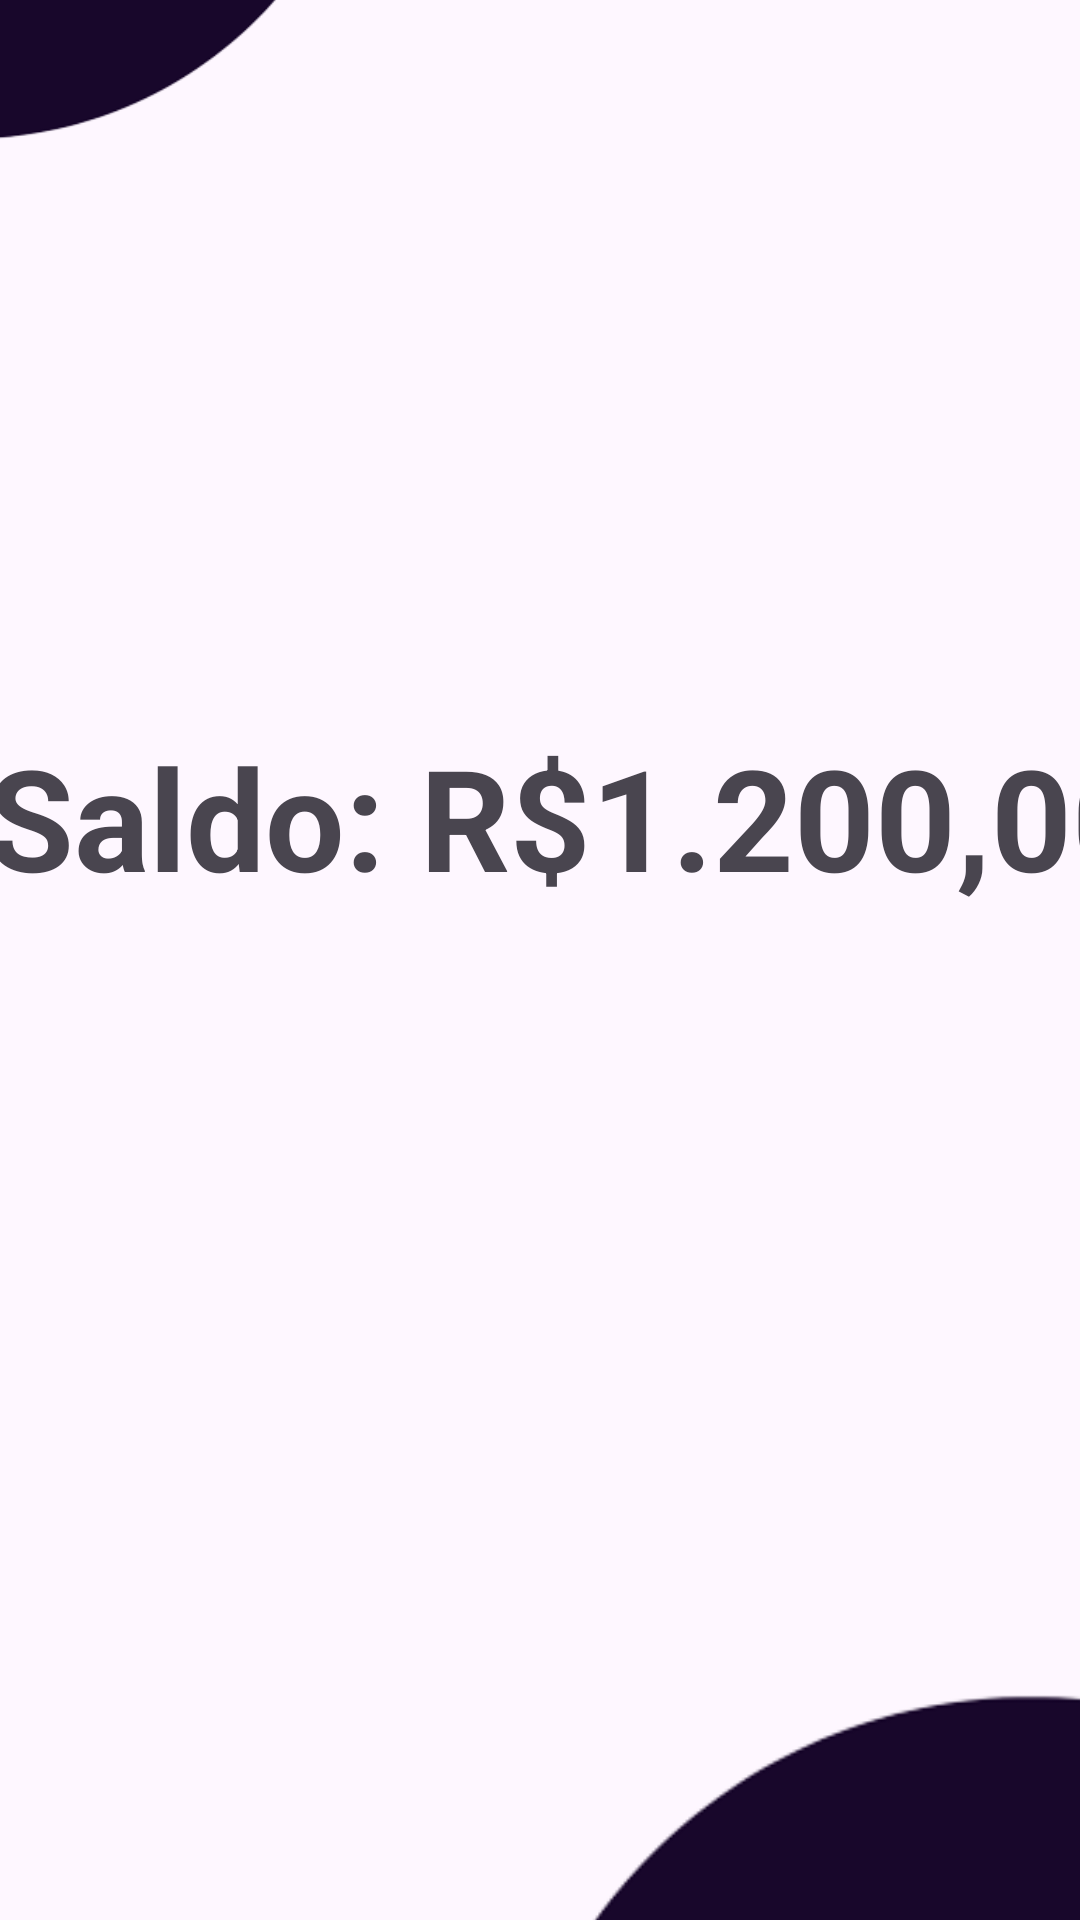

Android layout source for this screen:
<!-- AndroidManifest.xml: application theme Theme.Teste100 -->
<!-- res/layout/activity_saldo.xml -->
<?xml version="1.0" encoding="utf-8"?>
<androidx.constraintlayout.widget.ConstraintLayout xmlns:android="http://schemas.android.com/apk/res/android"
    xmlns:app="http://schemas.android.com/apk/res-auto"
    xmlns:tools="http://schemas.android.com/tools"
    android:layout_width="match_parent"
    android:layout_height="match_parent"
    tools:context=".Saldo">

    <LinearLayout
        android:id="@+id/linearLayout2"
        android:layout_width="404dp"
        android:layout_height="157dp"
        android:layout_marginStart="8dp"
        android:layout_marginTop="8dp"
        android:layout_marginEnd="8dp"
        android:layout_marginBottom="8dp"
        android:orientation="horizontal"
        app:layout_constraintBottom_toBottomOf="parent"
        app:layout_constraintEnd_toEndOf="parent"
        app:layout_constraintHorizontal_bias="0.214"
        app:layout_constraintStart_toStartOf="parent"
        app:layout_constraintTop_toTopOf="parent"
        app:layout_constraintVertical_bias="0.499">

        <TextView
            android:id="@+id/ttv1"
            android:layout_width="wrap_content"
            android:layout_height="112dp"
            android:layout_weight="1"
            android:text="Saldo: R$1.200,00"
            android:textSize="47sp"
            android:textStyle="bold" />

    </LinearLayout>

    <ImageView
        android:id="@+id/imageView11"
        android:layout_width="wrap_content"
        android:layout_height="wrap_content"
        android:layout_marginEnd="184dp"
        android:layout_marginBottom="472dp"
        app:layout_constraintBottom_toBottomOf="parent"
        app:layout_constraintEnd_toEndOf="parent"
        app:srcCompat="@drawable/plo" />

    <ImageView
        android:id="@+id/imageView12"
        android:layout_width="624dp"
        android:layout_height="398dp"
        android:layout_marginStart="16dp"
        android:layout_marginTop="456dp"
        app:layout_constraintStart_toStartOf="parent"
        app:layout_constraintTop_toTopOf="parent"
        app:srcCompat="@drawable/klu" />

</androidx.constraintlayout.widget.ConstraintLayout>
<!-- resources referenced by this layout -->
<resources>
  <!-- drawable klu: png bitmap (drawable, 13270 bytes) -->
  <!-- drawable plo: png bitmap (drawable, 15809 bytes) -->
  <style name="Theme.Teste100" parent="Base.Theme.Teste100" />
  <style name="Base.Theme.Teste100" parent="Theme.Material3.DayNight.NoActionBar">
          
          
      </style>
</resources>
